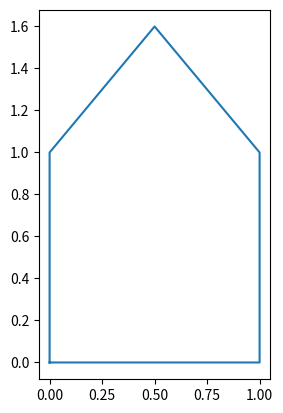
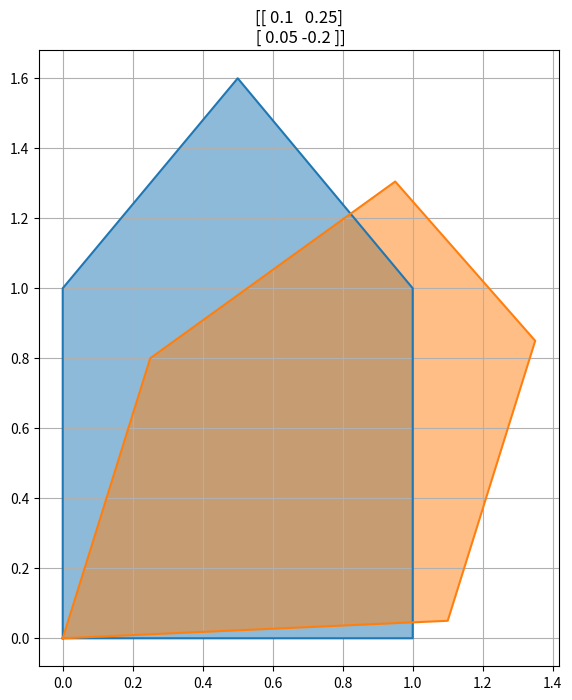
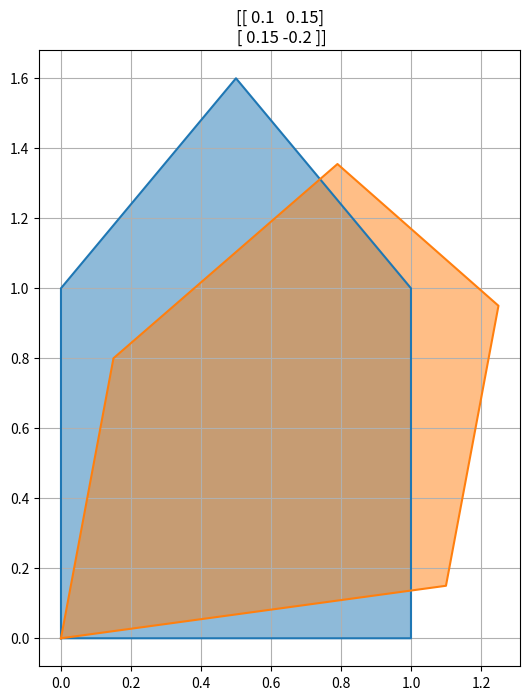
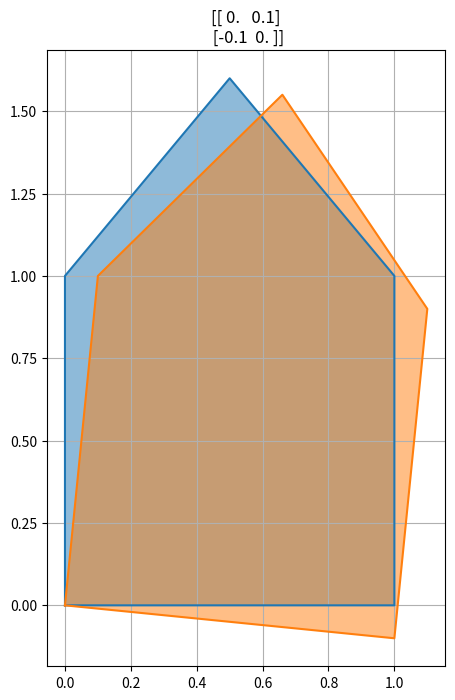

Generate these figures, in order, with matplotlib:
import numpy as np
np.set_printoptions(precision=3, suppress=True)
from numpy import sqrt, sin, cos, pi
import matplotlib.pyplot as plt
from matplotlib.patches import Polygon
vzory=np.array([[0,0],[1,0],[1,1],[.5,1.6],[0,1],[0,0]]).T
plt.plot(*vzory)
plt.gca().set_aspect('equal')


import numpy as np
A=np.array([[.1,0.25],[0.05,-.2]])
AT=A.transpose()
B_sym=(A+AT)/2
B_asym=(A-AT)/2

def transformuj(M, vzory=vzory):
    obrazy = (np.eye(2) + M) @ vzory
    fig,ax = plt.subplots(figsize=(8,8))
    poly = Polygon(vzory.T, facecolor='C0', alpha=0.5)
    ax.add_patch(poly)
    poly = Polygon(obrazy.T, facecolor='C1', alpha=0.5)
    ax.add_patch(poly)
    ax.plot(*vzory, *obrazy)
    ax.set(title=M)
    ax.set_aspect('equal')
    ax.grid()

for M in [A,B_sym, B_asym]:
    transformuj(M)
    

